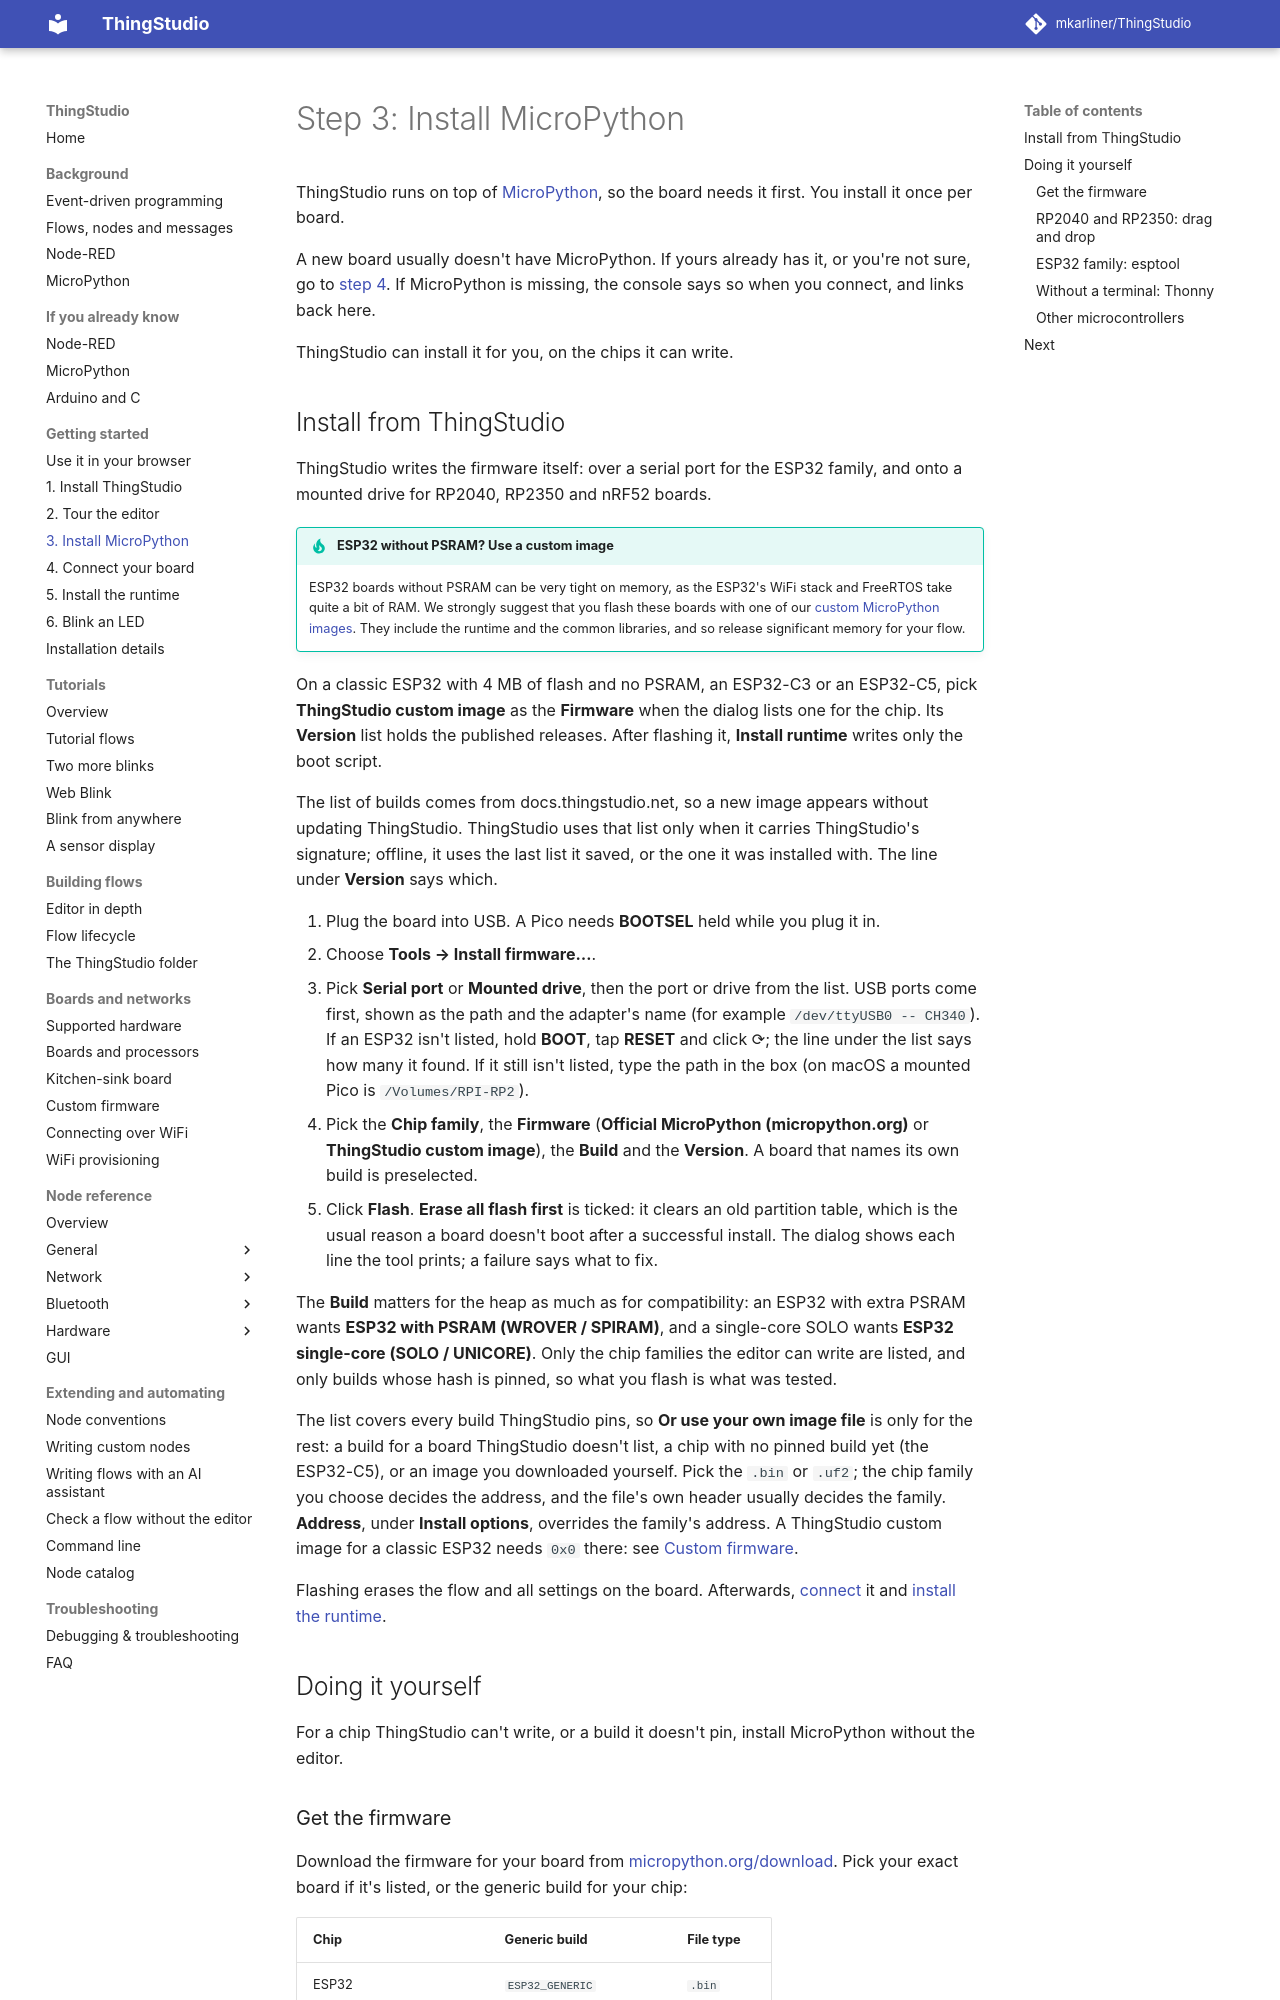

repository: mkarliner/ThingStudio · page: installing-micropython/index.html · generator: mkdocs

# Step 3: Install MicroPython

ThingStudio runs on top of [MicroPython](background/micropython.md), so the board needs it first. You install it once
per board.

A new board usually doesn't have MicroPython. If yours already has it, or you're not sure, go to
[step 4](connecting.md). If MicroPython is missing, the console says so when you connect, and links back here.

ThingStudio can install it for you, on the chips it can write.
